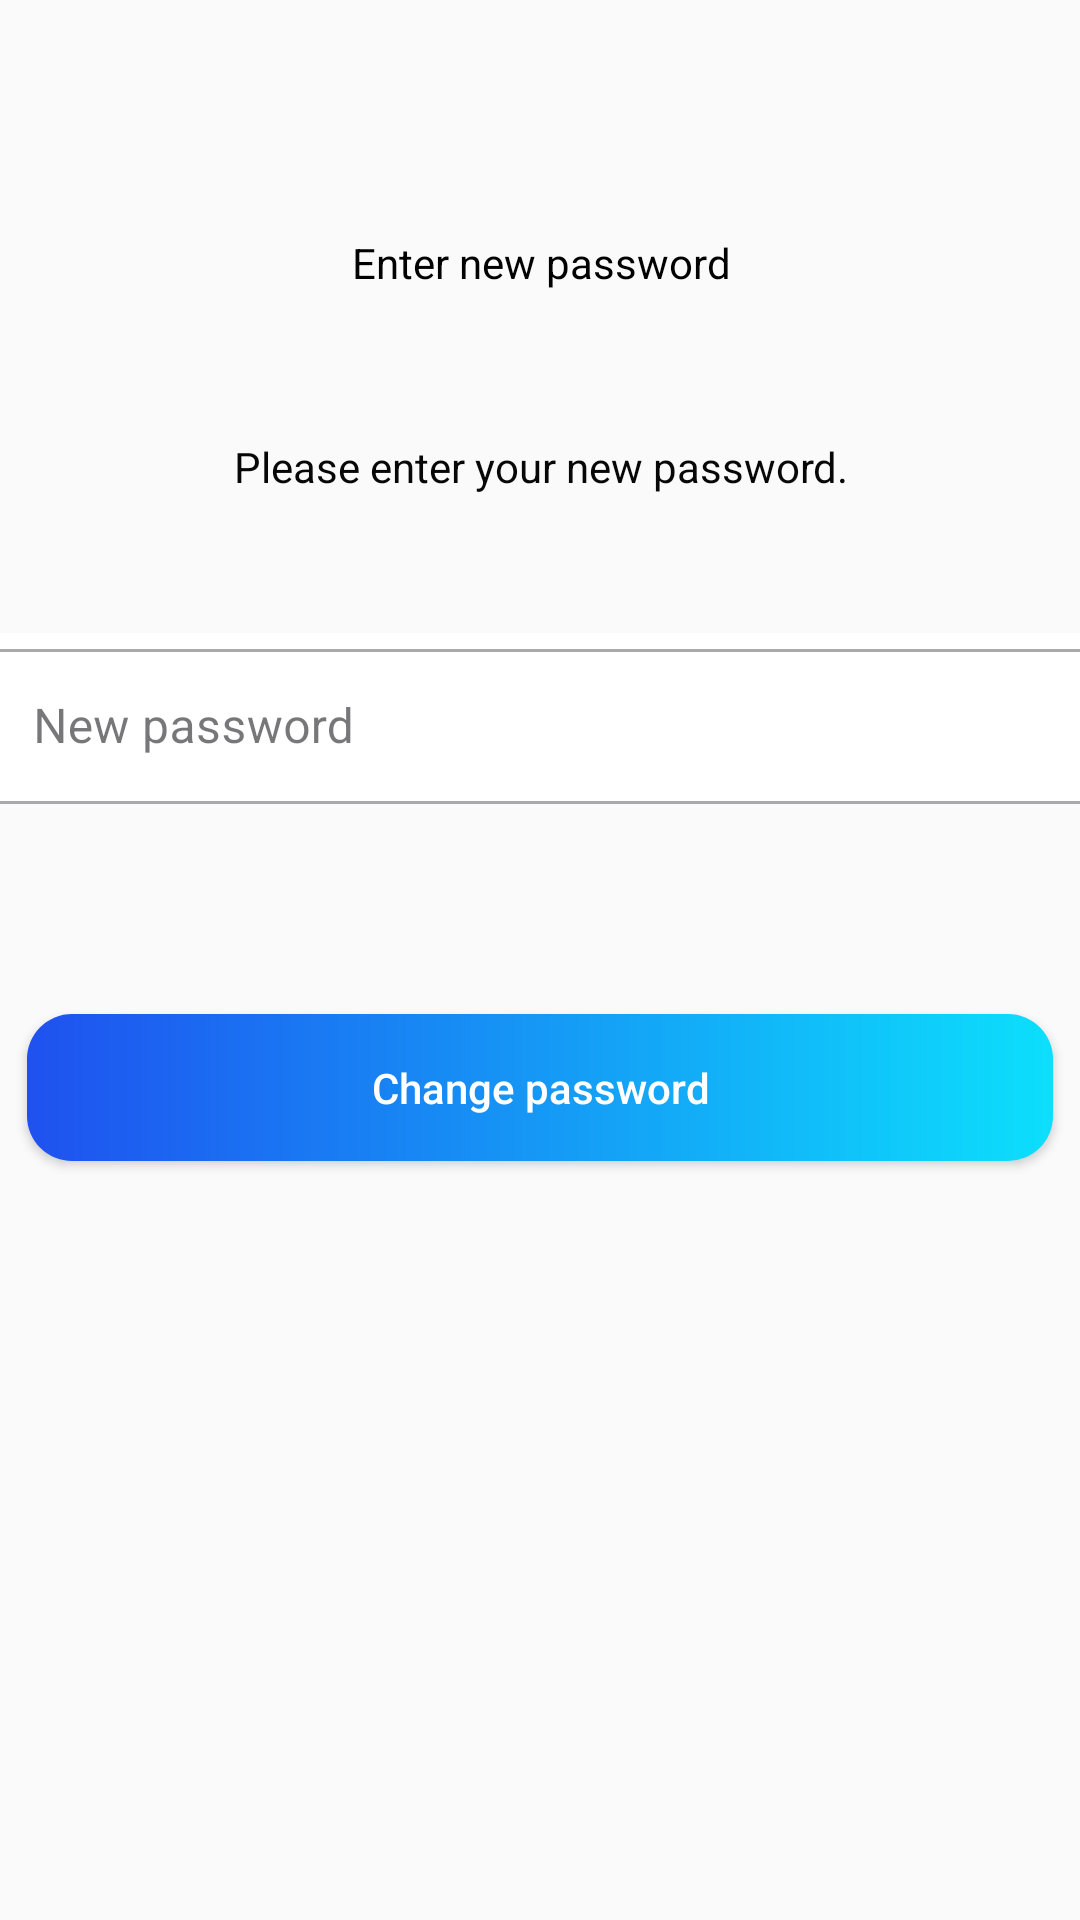

Here is an Android app screen rendered from its layout file. Give the layout XML and the strings, colors and styles it references.
<!-- AndroidManifest.xml: application theme Theme.KonekQ.AppCompat -->
<!-- res/layout/activity_forget_password_confiirm_newpassword.xml -->
<?xml version="1.0" encoding="utf-8"?>
<androidx.constraintlayout.widget.ConstraintLayout xmlns:android="http://schemas.android.com/apk/res/android"
    xmlns:app="http://schemas.android.com/apk/res-auto"
    xmlns:tools="http://schemas.android.com/tools"
    android:layout_width="match_parent"
    android:layout_height="match_parent"
    tools:context=".activity_forget_password_confiirm_newpassword">

    <androidx.appcompat.widget.Toolbar
        android:id="@+id/toolbar"
        android:layout_width="365dp"
        android:layout_height="50dp"
        android:layout_marginTop="16dp"
        android:elevation="4dp"
        android:theme="@style/ThemeOverlay.AppCompat.ActionBar"
        app:layout_constraintEnd_toEndOf="parent"
        app:layout_constraintHorizontal_bias="0.491"
        app:layout_constraintStart_toStartOf="parent"
        app:layout_constraintTop_toTopOf="parent"
        app:popupTheme="@style/ThemeOverlay.AppCompat.Light"
        app:subtitle=""
        app:subtitleTextColor="@color/black"
        app:title=""
        app:titleTextColor="@color/black">

        <ImageButton
            android:id="@+id/toolbar_back_btn"
            android:layout_width="wrap_content"
            android:layout_height="match_parent"
            android:background="@android:color/transparent"
            android:contentDescription="@string/app_name"
            android:minWidth="48dp"
            android:src="@drawable/baseline_arrow_back_24"
            tools:layout_editor_absoluteX="16dp" />
    </androidx.appcompat.widget.Toolbar>

    <TextView
        android:id="@+id/textView16"
        android:layout_width="365dp"
        android:layout_height="52dp"
        android:layout_marginTop="12dp"
        android:text="Enter new password"
        android:textAlignment="center"
        android:textColor="@color/black"
        app:layout_constraintEnd_toEndOf="parent"
        app:layout_constraintStart_toStartOf="parent"
        app:layout_constraintTop_toBottomOf="@+id/toolbar"
        tools:textAlignment="viewStart"
        tools:textSize="24sp"
        tools:textStyle="bold" />

    <TextView
        android:id="@+id/textView17"
        android:layout_width="364dp"
        android:layout_height="55dp"
        android:layout_marginTop="16dp"
        android:text="Please enter your new password."
        android:textAlignment="center"
        android:textColor="#070707"
        app:layout_constraintEnd_toEndOf="parent"
        app:layout_constraintStart_toStartOf="parent"
        app:layout_constraintTop_toBottomOf="@+id/textView16"
        tools:textAlignment="textStart"
        tools:textSize="15sp" />


    <LinearLayout
        android:id="@+id/textbox_layout"
        android:layout_width="371dp"
        android:layout_height="63dp"
        android:layout_gravity="center"
        android:layout_marginHorizontal="20dp"

        android:layout_marginTop="10dp"
        android:background="@android:color/transparent"
        android:orientation="vertical"
        android:theme="@style/Theme.KonekQ.Material"
        app:layout_constraintEnd_toEndOf="parent"
        app:layout_constraintStart_toStartOf="parent"
        app:layout_constraintTop_toBottomOf="@+id/textView17">
        
        <com.google.android.material.textfield.TextInputLayout
            android:id="@+id/filledTextFieldEmail"
            style="@style/Widget.MaterialComponents.TextInputLayout.OutlinedBox"
            android:layout_width="match_parent"
            android:layout_height="match_parent"
            android:layout_gravity="center"
            android:layout_marginBottom="6dp"
            android:backgroundTint="@color/white"
            android:hint="New password"
            app:layout_constraintBottom_toTopOf="@+id/filledTextField"
            app:layout_constraintEnd_toEndOf="parent"
            app:layout_constraintHorizontal_bias="0.551"
            app:layout_constraintStart_toStartOf="parent"
            app:layout_constraintTop_toTopOf="parent">
            
            <com.google.android.material.textfield.TextInputEditText
                android:id="@+id/edit_textEmail"
                android:layout_width="match_parent"
                android:layout_height="match_parent"
                android:inputType="textPassword" />
        </com.google.android.material.textfield.TextInputLayout>

    </LinearLayout>

    <Button
        android:id="@+id/button"
        android:layout_width="342dp"
        android:layout_height="49dp"
        android:layout_marginTop="64dp"
        android:background="@drawable/btn_bg"
        android:text="Change password"
        android:textAllCaps="false"
        android:textColor="@color/white"
        app:layout_constraintEnd_toEndOf="parent"
        app:layout_constraintHorizontal_bias="0.492"
        app:layout_constraintStart_toStartOf="parent"
        app:layout_constraintTop_toBottomOf="@+id/textbox_layout"
        tools:textSize="20sp" />

</androidx.constraintlayout.widget.ConstraintLayout>
<!-- resources referenced by this layout -->
<resources>
  <color name="black">#FF000000</color>
  <color name="white">#FFFFFFFF</color>
  <!-- drawable btn_bg (drawable) -->
  <?xml version="1.0" encoding="utf-8"?>
  <shape xmlns:android="http://schemas.android.com/apk/res/android"
      android:shape="rectangle">
      
      <gradient
          android:startColor="#1F51EF"
          android:endColor="#0CDFFC"
          android:type="linear"
     />
      <corners android:radius="15dp"/>
  </shape>
  <string name="app_name">KonekQ</string>
  <style name="Theme.KonekQ.Material" parent="Theme.Material3.DayNight.NoActionBar">
          
          <item name="colorPrimary">@color/dark_blue</item>
          <item name="colorPrimaryVariant">@color/dark_blue</item>
          <item name="colorOnPrimary">@color/white</item>
          
          <item name="colorSecondary">@color/blue</item>
          <item name="colorSecondaryVariant">@color/blue</item>
          <item name="colorOnSecondary">@color/black</item>
          <item name="android:background">@color/white</item>
          
          <item name="android:statusBarColor">@color/white</item>
          <item name="android:windowLightStatusBar" tools:targetApi="m">true</item>
  
      </style>
  <style name="Theme.KonekQ.AppCompat" parent="Theme.AppCompat.DayNight.NoActionBar">
          <item name="colorPrimary">@color/dark_blue</item>
          <item name="colorPrimaryVariant">@color/dark_blue</item>
          <item name="colorOnPrimary">@color/white</item>
          
          <item name="colorSecondary">@color/blue</item>
          <item name="colorSecondaryVariant">@color/blue</item>
          <item name="colorOnSecondary">@color/black</item>
          
          <item name="android:statusBarColor">@color/white</item>
          <item name="android:windowLightStatusBar" tools:targetApi="m">true</item>
  
  
      </style>
  <color name="dark_blue">#1E2F97</color>
  <color name="blue">#1AA7EC</color>
</resources>
